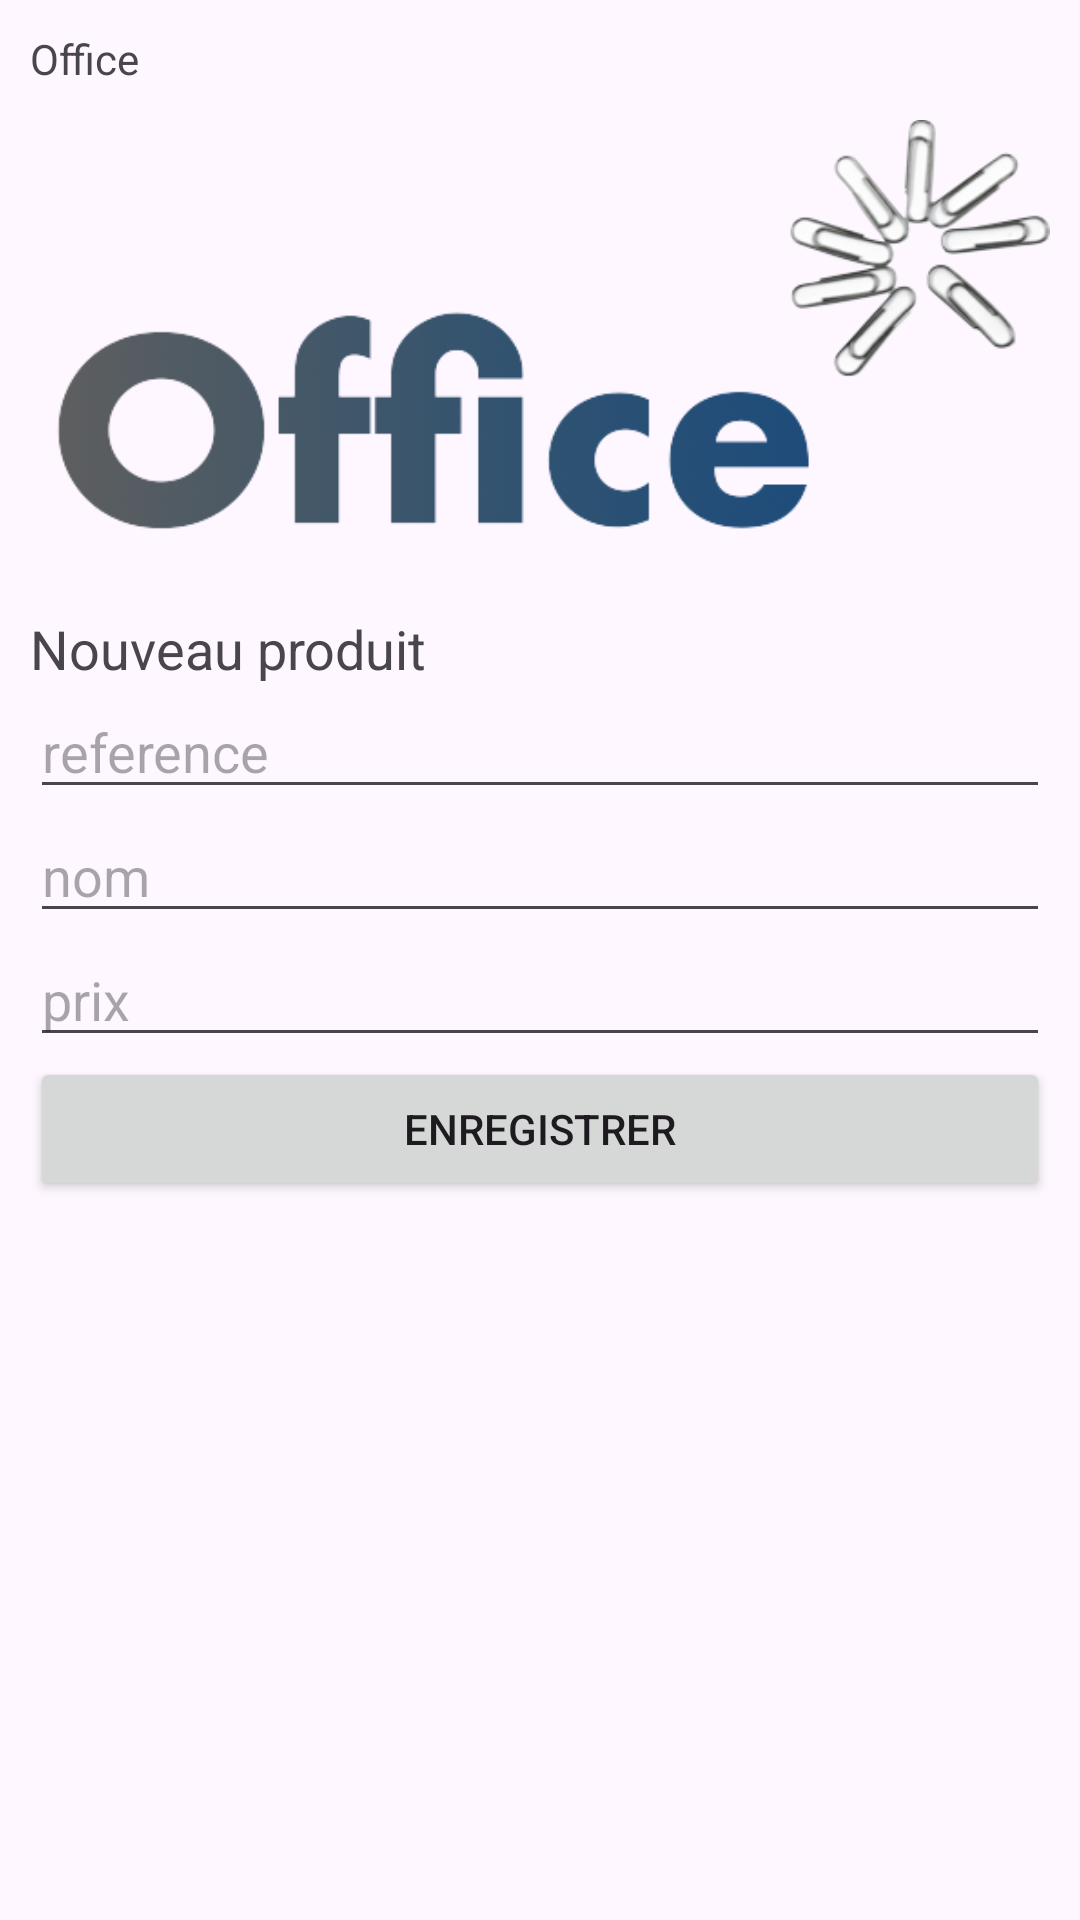

Produce the Android XML layout that renders to this screen, including the resource entries it uses.
<!-- AndroidManifest.xml: application theme Theme.Office -->
<!-- res/layout/activity_ajout.xml -->
<?xml version="1.0" encoding="utf-8"?>
<LinearLayout
    xmlns:android="http://schemas.android.com/apk/res/android"
    xmlns:app="http://schemas.android.com/apk/res-auto"
    xmlns:tools="http://schemas.android.com/tools"
    android:id="@+id/mainAjout"
    android:layout_width="match_parent"
    android:layout_height="match_parent"
    android:orientation="vertical"
    android:padding="10dp"
    tools:context=".AjoutActivity">





    <TextView
        android:id="@+id/nomApp"
        android:layout_width="match_parent"
        android:layout_height="28dp"
        android:text="@string/app_name" />


    <ImageView
        android:id="@+id/LogoOffice"
        android:layout_width="match_parent"
        android:layout_height="166dp"
        app:srcCompat="@drawable/logo_office" />



    <TextView
        android:id="@+id/textView3"
        android:layout_width="match_parent"
        android:layout_height="wrap_content"
        android:text="@string/titre_nouveau_produit"
        android:textSize="18sp" />




    <EditText
        android:id="@+id/et_reference"
        android:layout_width="match_parent"
        android:layout_height="wrap_content"
        android:ems="10"
        android:inputType="text"
        android:hint="reference"/>





    <EditText
        android:id="@+id/et_nom"
        android:layout_width="match_parent"
        android:layout_height="wrap_content"
        android:ems="10"
        android:inputType="text"
        android:hint="nom"/>




    <EditText
        android:id="@+id/et_prix"
        android:layout_width="match_parent"
        android:layout_height="wrap_content"
        android:ems="10"
        android:inputType="numberDecimal"
        android:hint="prix"/>




    <Button
        android:id="@+id/b_enregistrer"
        android:layout_width="match_parent"
        android:layout_height="wrap_content"
        android:text="@string/nom_btn_enregistrer" />




</LinearLayout>
<!-- resources referenced by this layout -->
<resources>
  <!-- drawable logo_office: png bitmap (drawable, 63544 bytes) -->
  <string name="app_name">Office</string>
  <string name="nom_btn_enregistrer">ENREGISTRER</string>
  <string name="titre_nouveau_produit">Nouveau produit</string>
  <style name="Theme.Office" parent="Base.Theme.Office" />
  <style name="Base.Theme.Office" parent="Theme.Material3.DayNight.NoActionBar">
          
          
          <item name="colorPrimary">@color/colorPrimary</item>
          <item name="colorPrimaryDark">@color/colorPrimaryDark</item>
          <item name="colorAccent">@color/colorAccent</item>
      </style>
  <!-- not gathered from this repository: default colours our renderer supplied (Android Studio template values) -->
  <color name="colorPrimary">#FF6200EE</color>
  <color name="colorPrimaryDark">#FF3700B3</color>
  <color name="colorAccent">#FF03DAC5</color>
</resources>
